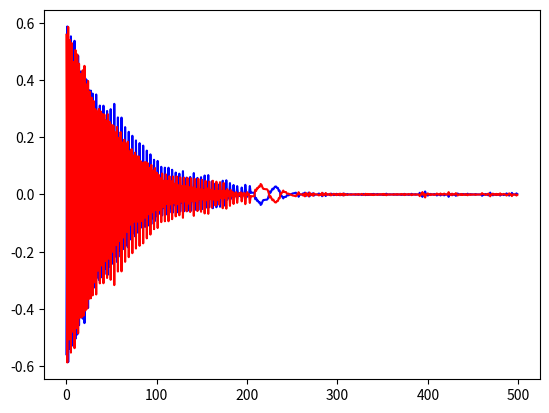

The script that saved this image:
# -*- coding: utf-8 -*-
"""
Created on Mon Feb  6 15:37:10 2017

[redacted]
"""
import random
import numpy as np
import matplotlib.pyplot as plt

class Individu:
    def __init__(self,numero_population,p1):
        self.p1=p1;
        self.p2=1-p1;
        self.numero_population=numero_population;
    def esperance_gain(self,individu2):
        if self.numero_population==1:
            return (self.p1-self.p2)*(individu2.p1-individu2.p2)
        else:
            return -(self.p1-self.p2)*(individu2.p1-individu2.p2)


def initialisation(taille_population):
    population1=[Individu(1,random.random()) for i in range(taille_population)];
    population2=[Individu(2,random.random()) for i in range(taille_population)];
    esperances1=[sum([individu1.esperance_gain(individu2) for individu2 in population2]) for individu1 in population1];
    esperances2=[sum([individu2.esperance_gain(individu1) for individu1 in population1]) for individu2 in population2];
    meilleur1=esperances1.index(max(esperances1));
    meilleur2=esperances2.index(max(esperances2));
    return (population1,meilleur1,population2,meilleur2)


def trouver_meilleur_et_pire(population1,meilleur1,population2,meilleur2):
    esperances_de_gain1=[individu1.esperance_gain(population2[meilleur2]) for individu1 in population1];
    esperances_de_gain2=[individu2.esperance_gain(population1[meilleur1]) for individu2 in population2];
    meilleur1=esperances_de_gain1.index(max(esperances_de_gain1));
    pire1=esperances_de_gain1.index(min(esperances_de_gain1));
    meilleur2=esperances_de_gain2.index(max(esperances_de_gain2));
    pire2=esperances_de_gain2.index(min(esperances_de_gain2));
    return (meilleur1,pire1,meilleur2,pire2)

def mutation(meilleur_individu,numero_population,em):
    nouveau_p1=np.random.uniform(max(meilleur_individu.p1-em,0),min(meilleur_individu.p1+em,1));
    return Individu(numero_population,nouveau_p1)


def algorithme_genetique(Npop,em,nombre_iterations):
    population1,meilleur1,population2,meilleur2=initialisation(Npop);
    population1_esperance=[];
    population2_esperance=[];
    for k in range(nombre_iterations):
        meilleur1,pire1,meilleur2,pire2=trouver_meilleur_et_pire(population1,meilleur1,population2,meilleur2);
        population1[pire1]=mutation(population1[meilleur1],1,em);
        population2[pire2]=mutation(population2[meilleur2],2,em);
        population1_esperance.append(population1[meilleur1].esperance_gain(population2[meilleur2]));
        population2_esperance.append(population2[meilleur2].esperance_gain(population1[meilleur1]));
    temps=list(range(nombre_iterations));
    plt.plot(temps,population1_esperance,'blue',temps,population2_esperance,'red');
    plt.show()
    return population1[meilleur1].p1,population1[meilleur1].p2

Npop=10;
em=0.03;
nombre_iterations=500;

print(algorithme_genetique(Npop,em,nombre_iterations));